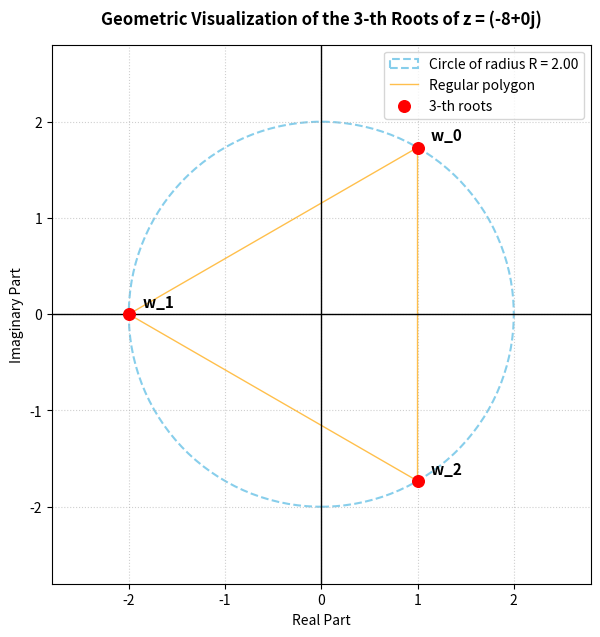

This figure's Python source:
"""Visualize the n-th roots of a complex number on the complex plane.

Features:
    - Computes all n distinct roots using Euler's formula
    - Plots roots, the enclosing circle, and the regular polygon
"""

import numpy as np
import matplotlib.pyplot as plt


def visualize_n_th_roots(z: complex, n: int) -> None:
    """Compute and plot the n-th roots of a complex number.

    Calculates all n distinct roots of ``z`` using Euler's formula and
    displays them on the complex plane together with the enclosing
    circle and the regular polygon connecting the roots.

    Parameters
    ----------
    z : complex
        The complex number whose n-th roots are computed.
    n : int
        The order of the root. Must be a positive integer.

    Raises
    ------
    ValueError
        If ``n`` is not a positive integer.

    Side Effects
    ------------
    Prints the computed roots to stdout and displays a matplotlib
    figure.

    Examples
    --------
    >>> visualize_n_th_roots(-8 + 0j, 3)
    """
    if n <= 0:
        msg = f"n must be a positive integer, got {n}"
        raise ValueError(msg)

    # 1. Compute the modulus and principal argument
    r = np.abs(z)
    theta = np.angle(z)
    
    # 2. Modulus of the n-th roots
    R = r ** (1 / n)
    
    # 3. Generate the n roots via the exponential formula
    k = np.arange(n)
    arguments = (theta + 2 * np.pi * k) / n
    roots = R * np.exp(1j * arguments)
    
    # Print results to the console
    print(f"=== {n}-th roots of z = {z} ===")
    for i, w in enumerate(roots):
        print(f"w_{i} = {w.real:.4f} + {w.imag:.4f}i  (Polar form: R = {R:.4f}, arg = {arguments[i]:.4f} rad)")
    
    # 4. Create the matplotlib figure
    plt.figure(figsize=(7, 7))
    
    # Draw the circle of radius R
    circle = plt.Circle((0, 0), R, color='skyblue', linestyle='--', fill=False, linewidth=1.5, label=f'Circle of radius R = {R:.2f}')
    plt.gca().add_patch(circle)
    
    # Trace the regular polygon connecting the roots
    polygon_x = np.append(roots.real, roots.real[0])
    polygon_y = np.append(roots.imag, roots.imag[0])
    plt.plot(polygon_x, polygon_y, color='orange', linestyle='-', linewidth=1, alpha=0.7, label='Regular polygon')
    
    # Plot the points corresponding to the roots
    plt.scatter(roots.real, roots.imag, color='red', s=70, zorder=5, label=f'{n}-th roots')
    
    # Labels for each root
    for i, w in enumerate(roots):
        plt.annotate(f"  w_{i}", (w.real, w.imag), textcoords="offset points", xytext=(5, 5), ha='left', fontweight='bold', fontsize=11)
        
    # Configure axes and grid
    limit = R * 1.4 if R > 1 else 1.5
    plt.xlim(-limit, limit)
    plt.ylim(-limit, limit)
    plt.axhline(0, color='black', linewidth=1, linestyle='-')
    plt.axvline(0, color='black', linewidth=1, linestyle='-')
    plt.grid(True, linestyle=':', alpha=0.6)
    plt.gca().set_aspect('equal', adjustable='box')
    
    # Title and legend
    plt.title(f"Geometric Visualization of the {n}-th Roots of z = {z}", fontsize=12, fontweight='bold', pad=15)
    plt.xlabel("Real Part", fontsize=10)
    plt.ylabel("Imaginary Part", fontsize=10)
    plt.legend(loc='upper right')
    
    # Show the figure
    plt.show()


# Practical example: compute and visualize the cube roots (n = 3) of z = -8
visualize_n_th_roots(z=-8 + 0j, n=3)

# You can try other examples by modifying the parameters, e.g.:
# visualize_n_th_roots(z=1 + 1j, n=4)  # Fourth roots of 1 + i
